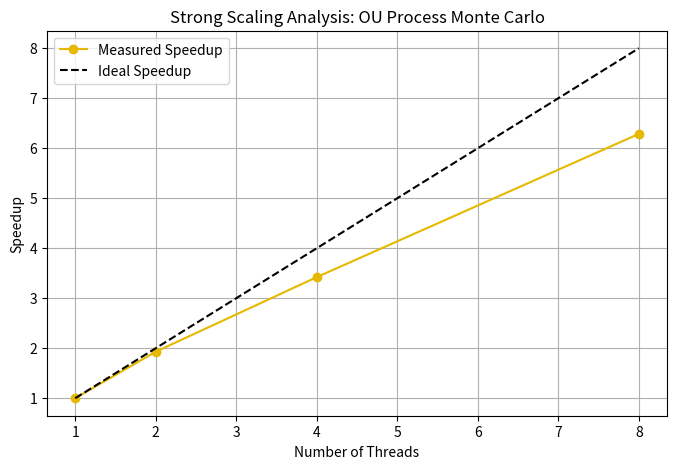

This chart was generated by the following Python code:
import matplotlib.pyplot as plt

threads = [1, 2, 4, 8]
times = [75.25, 38.99, 21.99, 11.97]
speedup = [times[0] / t for t in times]

plt.figure(figsize=(8, 5))
plt.plot(threads, speedup, 'o-', label='Measured Speedup', color='#E6B800') # Sirius Yellow-ish
plt.plot(threads, threads, '--', label='Ideal Speedup', color='black')
plt.xlabel('Number of Threads')
plt.ylabel('Speedup')
plt.title('Strong Scaling Analysis: OU Process Monte Carlo')
plt.legend()
plt.grid(True)
plt.savefig('scaling_plot.png')
print("Plot saved as scaling_plot.png")
